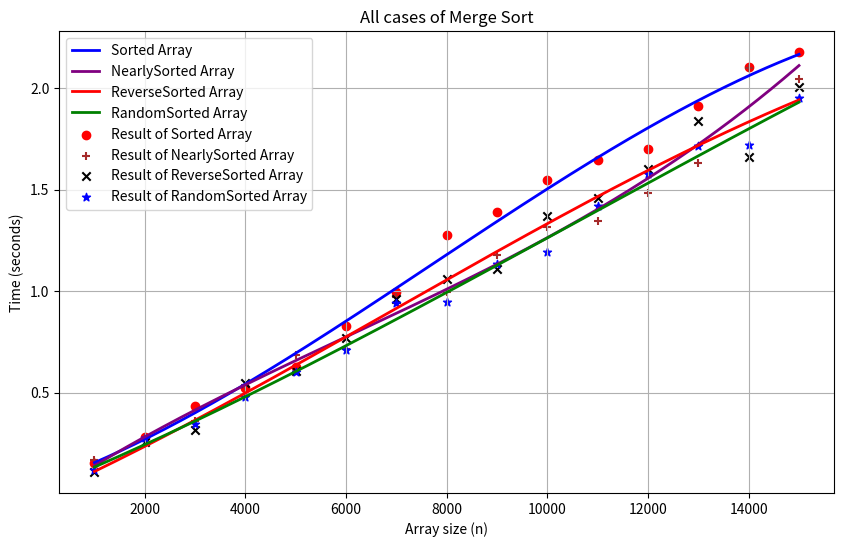

Python code for this plot:
import numpy as np
import matplotlib.pyplot as plt
from numpy.polynomial import Polynomial

def SortedArray():
    sizes = np.array([1000, 2000, 3000, 4000, 5000, 6000, 7000, 8000, 9000, 10000, 11000, 12000, 13000, 14000, 15000])
    sorted_times = np.array([0.15490269660949707, 0.2808253765106201, 0.43389225006103516, 0.5221645832061768, 0.6256439685821533, 0.8261210918426514, 0.9930005073547363, 1.2746846675872803, 1.3881208896636963, 1.545541763305664, 1.6432485580444336, 1.7003142833709717, 1.911815881729126, 2.1023285388946533, 2.1773910522460938])

    p = Polynomial.fit(sizes, sorted_times, deg=2)
    sizes_smooth = np.linspace(sizes.min(), sizes.max(), 500)
    sorted_times_smooth = p(sizes_smooth)

    plt.figure(figsize=(10, 6))
    plt.scatter(sizes, sorted_times, color='red', label='Algorithm result')
    plt.plot(sizes_smooth, sorted_times_smooth, color='blue', label='Regression curve')

    plt.title('Execution time for sorted array with regression curve (Merge Sort)')
    plt.xlabel('Array size (n)')
    plt.ylabel('Time (seconds)')
    plt.grid(True)
    plt.legend()

    plt.show()
def NearSortedArray():
    sizes = np.array([1000, 2000, 3000, 4000, 5000, 6000, 7000, 8000, 9000, 10000, 11000, 12000, 13000, 14000, 15000])
    nearly_sorted_times = np.array([0.1697390079498291, 0.2751610279083252, 0.35994720458984375, 0.5371630191802979, 0.682565450668335, 0.7143869400024414, 0.9703342914581299, 0.9932212829589844, 1.1789438724517822, 1.3136160373687744, 1.3425483703613281, 1.483445167541504, 1.6322522163391113, 2.0996885299682617, 2.0456745624542236])

    p = Polynomial.fit(sizes, nearly_sorted_times, deg=2)
    sizes_smooth = np.linspace(sizes.min(), sizes.max(), 500)
    nearly_sorted_times_smooth = p(sizes_smooth)

    plt.figure(figsize=(10, 6))
    plt.scatter(sizes, nearly_sorted_times, color='red', label='Algorithm result')
    plt.plot(sizes_smooth, nearly_sorted_times_smooth, color='blue', label='Regression curve')

    plt.title('Execution time for nearly-sorted array with regression curve (Merge Sort)')
    plt.xlabel('Array size (n)')
    plt.ylabel('Time (seconds)')
    plt.grid(True)
    plt.legend()

    plt.show()
def ReverseSorted():
    sizes = np.array([1000, 2000, 3000, 4000, 5000, 6000, 7000, 8000, 9000, 10000, 11000, 12000, 13000, 14000, 15000])
    reverse_sorted_times = np.array([0.1089317798614502, 0.255108118057251, 0.3162379264831543, 0.5472440719604492, 0.6074798107147217, 0.7668356895446777, 0.9620559215545654, 1.0597748756408691, 1.1092748641967773, 1.3711426258087158, 1.459726333618164, 1.6021757125854492, 1.8361663818359375, 1.6604435443878174, 2.0050265789031982])

    p = Polynomial.fit(sizes, reverse_sorted_times, deg=2)
    sizes_smooth = np.linspace(sizes.min(), sizes.max(), 500)
    reverse_sorted_times_smooth = p(sizes_smooth)

    plt.figure(figsize=(10, 6))
    plt.scatter(sizes, reverse_sorted_times, color='red', label='Algorithm result')
    plt.plot(sizes_smooth, reverse_sorted_times_smooth, color='blue', label='Regression curve')

    plt.title('Execution time for reverse-sorted array with regression curve (Merge Sort)')
    plt.xlabel('Array size (n)')
    plt.ylabel('Time (seconds)')
    plt.grid(True)
    plt.legend()

    plt.show()
def RandomSorted():
    sizes = np.array([1000, 2000, 3000, 4000, 5000, 6000, 7000, 8000, 9000, 10000, 11000, 12000, 13000, 14000, 15000])
    random_sorted_times = np.array([0.11710906028747559, 0.2751917839050293, 0.3446469306945801, 0.4791140556335449, 0.6018576622009277, 0.7094292640686035, 0.938995361328125, 0.9465370178222656, 1.1319715976715088, 1.1898584365844727, 1.4208884239196777, 1.5773372650146484, 1.7124269008636475, 1.7194459438323975, 1.9521324634552002])

    p = Polynomial.fit(sizes, random_sorted_times, deg=2)
    sizes_smooth = np.linspace(sizes.min(), sizes.max(), 500)
    random_sorted_times_smooth = p(sizes_smooth)

    plt.figure(figsize=(10, 6))
    plt.scatter(sizes, random_sorted_times, color='red', label='Algorithm result')
    plt.plot(sizes_smooth, random_sorted_times_smooth, color='blue', label='Regression curve')

    plt.title('Execution time for random-sorted array with regression curve (Merge Sort)')
    plt.xlabel('Array size (n)')
    plt.ylabel('Time (seconds)')
    plt.grid(True)
    plt.legend()

    plt.show()
def AllIn():
    sizes = np.array([1000, 2000, 3000, 4000, 5000, 6000, 7000, 8000, 9000, 10000, 11000, 12000, 13000, 14000, 15000])
    sorted_times = np.array([0.15490269660949707, 0.2808253765106201, 0.43389225006103516, 0.5221645832061768, 0.6256439685821533, 0.8261210918426514, 0.9930005073547363, 1.2746846675872803, 1.3881208896636963, 1.545541763305664, 1.6432485580444336, 1.7003142833709717, 1.911815881729126, 2.1023285388946533, 2.1773910522460938])
    nearly_sorted_times = np.array([0.1697390079498291, 0.2751610279083252, 0.35994720458984375, 0.5371630191802979, 0.682565450668335, 0.7143869400024414, 0.9703342914581299, 0.9932212829589844, 1.1789438724517822, 1.3136160373687744, 1.3425483703613281, 1.483445167541504, 1.6322522163391113, 2.0996885299682617, 2.0456745624542236])
    reverse_sorted_times = np.array([0.1089317798614502, 0.255108118057251, 0.3162379264831543, 0.5472440719604492, 0.6074798107147217, 0.7668356895446777, 0.9620559215545654, 1.0597748756408691, 1.1092748641967773, 1.3711426258087158, 1.459726333618164, 1.6021757125854492, 1.8361663818359375, 1.6604435443878174, 2.0050265789031982])
    random_sorted_times = np.array([0.11710906028747559, 0.2751917839050293, 0.3446469306945801, 0.4791140556335449, 0.6018576622009277, 0.7094292640686035, 0.938995361328125, 0.9465370178222656, 1.1319715976715088, 1.1898584365844727, 1.4208884239196777, 1.5773372650146484, 1.7124269008636475, 1.7194459438323975, 1.9521324634552002])

    sizes_smooth = np.linspace(sizes.min(), sizes.max(), 500)

    sorted_smooth = np.poly1d(np.polyfit(sizes, sorted_times, 3))(sizes_smooth)
    nearly_sorted_smooth = np.poly1d(np.polyfit(sizes, nearly_sorted_times, 3))(sizes_smooth)
    reverse_sorted_smooth = np.poly1d(np.polyfit(sizes, reverse_sorted_times, 3))(sizes_smooth)
    random_smooth = np.poly1d(np.polyfit(sizes, random_sorted_times, 3))(sizes_smooth)

    plt.figure(figsize=(10, 6))
    plt.plot(sizes_smooth, sorted_smooth, color='blue', label="Sorted Array", linewidth=2)
    plt.plot(sizes_smooth, nearly_sorted_smooth, color='purple', label="NearlySorted Array", linewidth=2)
    plt.plot(sizes_smooth, reverse_sorted_smooth, color='red', label="ReverseSorted Array", linewidth=2)
    plt.plot(sizes_smooth, random_smooth, color='green', label="RandomSorted Array", linewidth=2)

    plt.title('All cases of Merge Sort')
    plt.xlabel('Array size (n)')
    plt.ylabel('Time (seconds)')
    plt.legend()
    plt.grid(True)

    plt.show()
def AllInDot():
    sizes = np.array([1000, 2000, 3000, 4000, 5000, 6000, 7000, 8000, 9000, 10000, 11000, 12000, 13000, 14000, 15000])
    sorted_times = np.array([0.15490269660949707, 0.2808253765106201, 0.43389225006103516, 0.5221645832061768, 0.6256439685821533, 0.8261210918426514, 0.9930005073547363, 1.2746846675872803, 1.3881208896636963, 1.545541763305664, 1.6432485580444336, 1.7003142833709717, 1.911815881729126, 2.1023285388946533, 2.1773910522460938])
    nearly_sorted_times = np.array([0.1697390079498291, 0.2751610279083252, 0.35994720458984375, 0.5371630191802979, 0.682565450668335, 0.7143869400024414, 0.9703342914581299, 0.9932212829589844, 1.1789438724517822, 1.3136160373687744, 1.3425483703613281, 1.483445167541504, 1.6322522163391113, 2.0996885299682617, 2.0456745624542236])
    reverse_sorted_times = np.array([0.1089317798614502, 0.255108118057251, 0.3162379264831543, 0.5472440719604492, 0.6074798107147217, 0.7668356895446777, 0.9620559215545654, 1.0597748756408691, 1.1092748641967773, 1.3711426258087158, 1.459726333618164, 1.6021757125854492, 1.8361663818359375, 1.6604435443878174, 2.0050265789031982])
    random_sorted_times = np.array([0.11710906028747559, 0.2751917839050293, 0.3446469306945801, 0.4791140556335449, 0.6018576622009277, 0.7094292640686035, 0.938995361328125, 0.9465370178222656, 1.1319715976715088, 1.1898584365844727, 1.4208884239196777, 1.5773372650146484, 1.7124269008636475, 1.7194459438323975, 1.9521324634552002])

    sizes_smooth = np.linspace(sizes.min(), sizes.max(), 500)

    sorted_smooth = np.poly1d(np.polyfit(sizes, sorted_times, 3))(sizes_smooth)
    nearly_sorted_smooth = np.poly1d(np.polyfit(sizes, nearly_sorted_times, 3))(sizes_smooth)
    reverse_sorted_smooth = np.poly1d(np.polyfit(sizes, reverse_sorted_times, 3))(sizes_smooth)
    random_smooth = np.poly1d(np.polyfit(sizes, random_sorted_times, 3))(sizes_smooth)

    plt.figure(figsize=(10, 6))
    plt.plot(sizes_smooth, sorted_smooth, color='blue', label="Sorted Array", linewidth=2)
    plt.plot(sizes_smooth, nearly_sorted_smooth, color='purple', label="NearlySorted Array", linewidth=2)
    plt.plot(sizes_smooth, reverse_sorted_smooth, color='red', label="ReverseSorted Array", linewidth=2)
    plt.plot(sizes_smooth, random_smooth, color='green', label="RandomSorted Array", linewidth=2)

    plt.scatter(sizes, sorted_times, color='red', label='Result of Sorted Array', marker='o')
    plt.scatter(sizes, nearly_sorted_times, color='brown', label='Result of NearlySorted Array', marker='+')
    plt.scatter(sizes, reverse_sorted_times, color='black', label='Result of ReverseSorted Array', marker='x')
    plt.scatter(sizes, random_sorted_times, color='blue', label='Result of RandomSorted Array', marker='*')

    plt.title('All cases of Merge Sort')
    plt.xlabel('Array size (n)')
    plt.ylabel('Time (seconds)')
    plt.legend()
    plt.grid(True)

    plt.show()
#SortedArray()
#NearSortedArray()
#ReverseSorted()
#RandomSorted()
#AllIn()
AllInDot()

